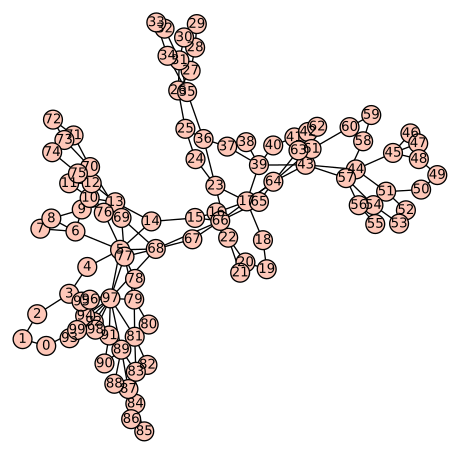

The table this chart was drawn from, first rows:
0, 1, 
0, 99, 
1, 2, 
2, 3, 
3, 4, 
3, 97, 
4, 5, 
5, 6, 
5, 14, 
5, 68, 
5, 97, 
6, 7, 
6, 8, 
6, 9, 
7, 8, 
8, 9, 
9, 10, 
9, 13, 
10, 11, 
10, 13, 
11, 12, 
12, 13, 
13, 14, 
14, 15, 
15, 16, 
15, 66, 
16, 17, 
17, 18, 
17, 23, 
17, 39, 
17, 64, 
18, 19, 
19, 20, 
20, 21, 
20, 22, 
21, 22, 
22, 23, 
23, 24, 
23, 36, 
24, 25, 
25, 26, 
25, 36, 
26, 27, 
26, 31, 
27, 28, 
28, 29, 
28, 31, 
29, 30, 
30, 31, 
31, 32, 
31, 35, 
32, 33, 
33, 34, 
34, 35, 
35, 36, 
36, 37, 
37, 38, 
37, 39, 
38, 39, 
39, 40, 
39, 43, 
... 99 more rows
